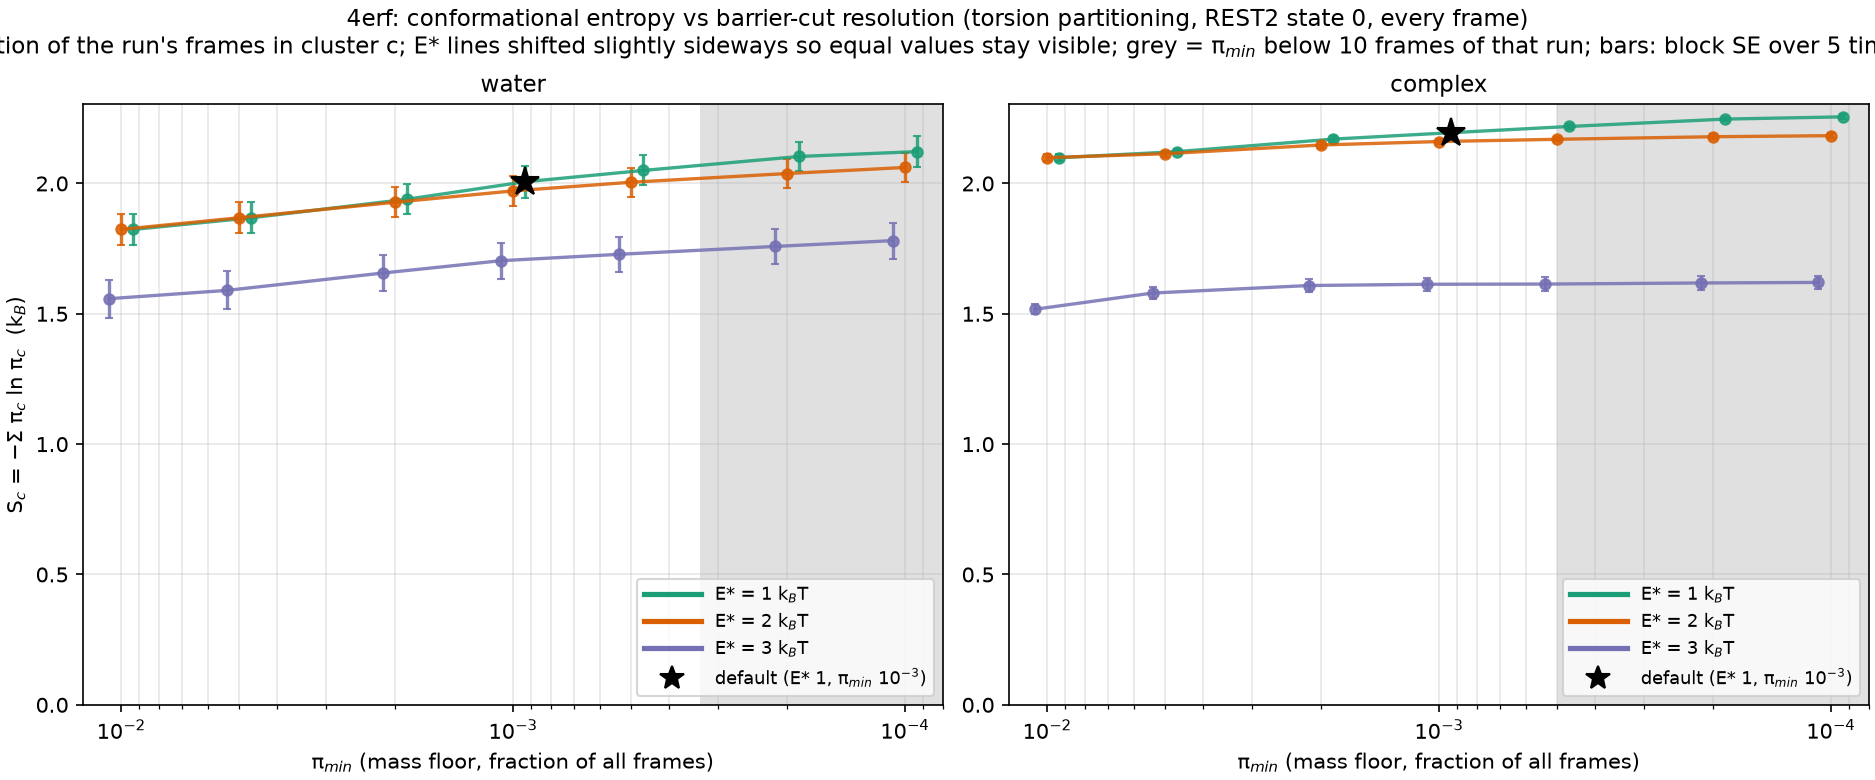

The file beside this chart, header and first rows:
E_star, pi_min, n_clusters, S, S_se, frames, system
1.0, 0.01, 14, 1.824, 0.05986, 30000, water
1.0, 0.005, 18, 1.868, 0.05942, 30000, water
1.0, 0.002, 29, 1.94, 0.05867, 30000, water
1.0, 0.001, 49, 2.007, 0.06084, 30000, water
1.0, 0.0005, 76, 2.05, 0.05763, 30000, water
1.0, 0.0002, 166, 2.104, 0.05667, 30000, water
1.0, 0.0001, 275, 2.122, 0.05818, 30000, water
2.0, 0.01, 14, 1.824, 0.05986, 30000, water
2.0, 0.005, 18, 1.868, 0.05942, 30000, water
2.0, 0.002, 27, 1.928, 0.05773, 30000, water
2.0, 0.001, 42, 1.971, 0.05741, 30000, water
2.0, 0.0005, 63, 2.005, 0.05561, 30000, water
2.0, 0.0002, 117, 2.038, 0.05585, 30000, water
2.0, 0.0001, 208, 2.061, 0.05655, 30000, water
3.0, 0.01, 12, 1.558, 0.07254, 30000, water
3.0, 0.005, 15, 1.59, 0.07298, 30000, water
3.0, 0.002, 24, 1.656, 0.06891, 30000, water
3.0, 0.001, 39, 1.704, 0.0686, 30000, water
3.0, 0.0005, 56, 1.728, 0.06771, 30000, water
3.0, 0.0002, 108, 1.758, 0.06813, 30000, water
3.0, 0.0001, 198, 1.781, 0.06852, 30000, water
1.0, 0.01, 14, 2.099, 0.01416, 20000, 4ERF
1.0, 0.005, 16, 2.122, 0.0106, 20000, 4ERF
1.0, 0.002, 21, 2.17, 0.01168, 20000, 4ERF
1.0, 0.001, 27, 2.195, 0.01249, 20000, 4ERF
1.0, 0.0005, 42, 2.219, 0.009257, 20000, 4ERF
1.0, 0.0002, 80, 2.247, 0.008872, 20000, 4ERF
1.0, 0.0001, 125, 2.255, 0.009972, 20000, 4ERF
2.0, 0.01, 14, 2.099, 0.01416, 20000, 4ERF
2.0, 0.005, 15, 2.114, 0.01148, 20000, 4ERF
2.0, 0.002, 18, 2.148, 0.009803, 20000, 4ERF
2.0, 0.001, 22, 2.161, 0.009141, 20000, 4ERF
2.0, 0.0005, 27, 2.169, 0.008428, 20000, 4ERF
2.0, 0.0002, 37, 2.179, 0.00909, 20000, 4ERF
2.0, 0.0001, 49, 2.183, 0.01, 20000, 4ERF
3.0, 0.01, 10, 1.517, 0.01907, 20000, 4ERF
3.0, 0.005, 12, 1.58, 0.02203, 20000, 4ERF
3.0, 0.002, 14, 1.608, 0.02444, 20000, 4ERF
3.0, 0.001, 16, 1.613, 0.02527, 20000, 4ERF
3.0, 0.0005, 17, 1.614, 0.02538, 20000, 4ERF
3.0, 0.0002, 23, 1.618, 0.02639, 20000, 4ERF
3.0, 0.0001, 32, 1.62, 0.0264, 20000, 4ERF
